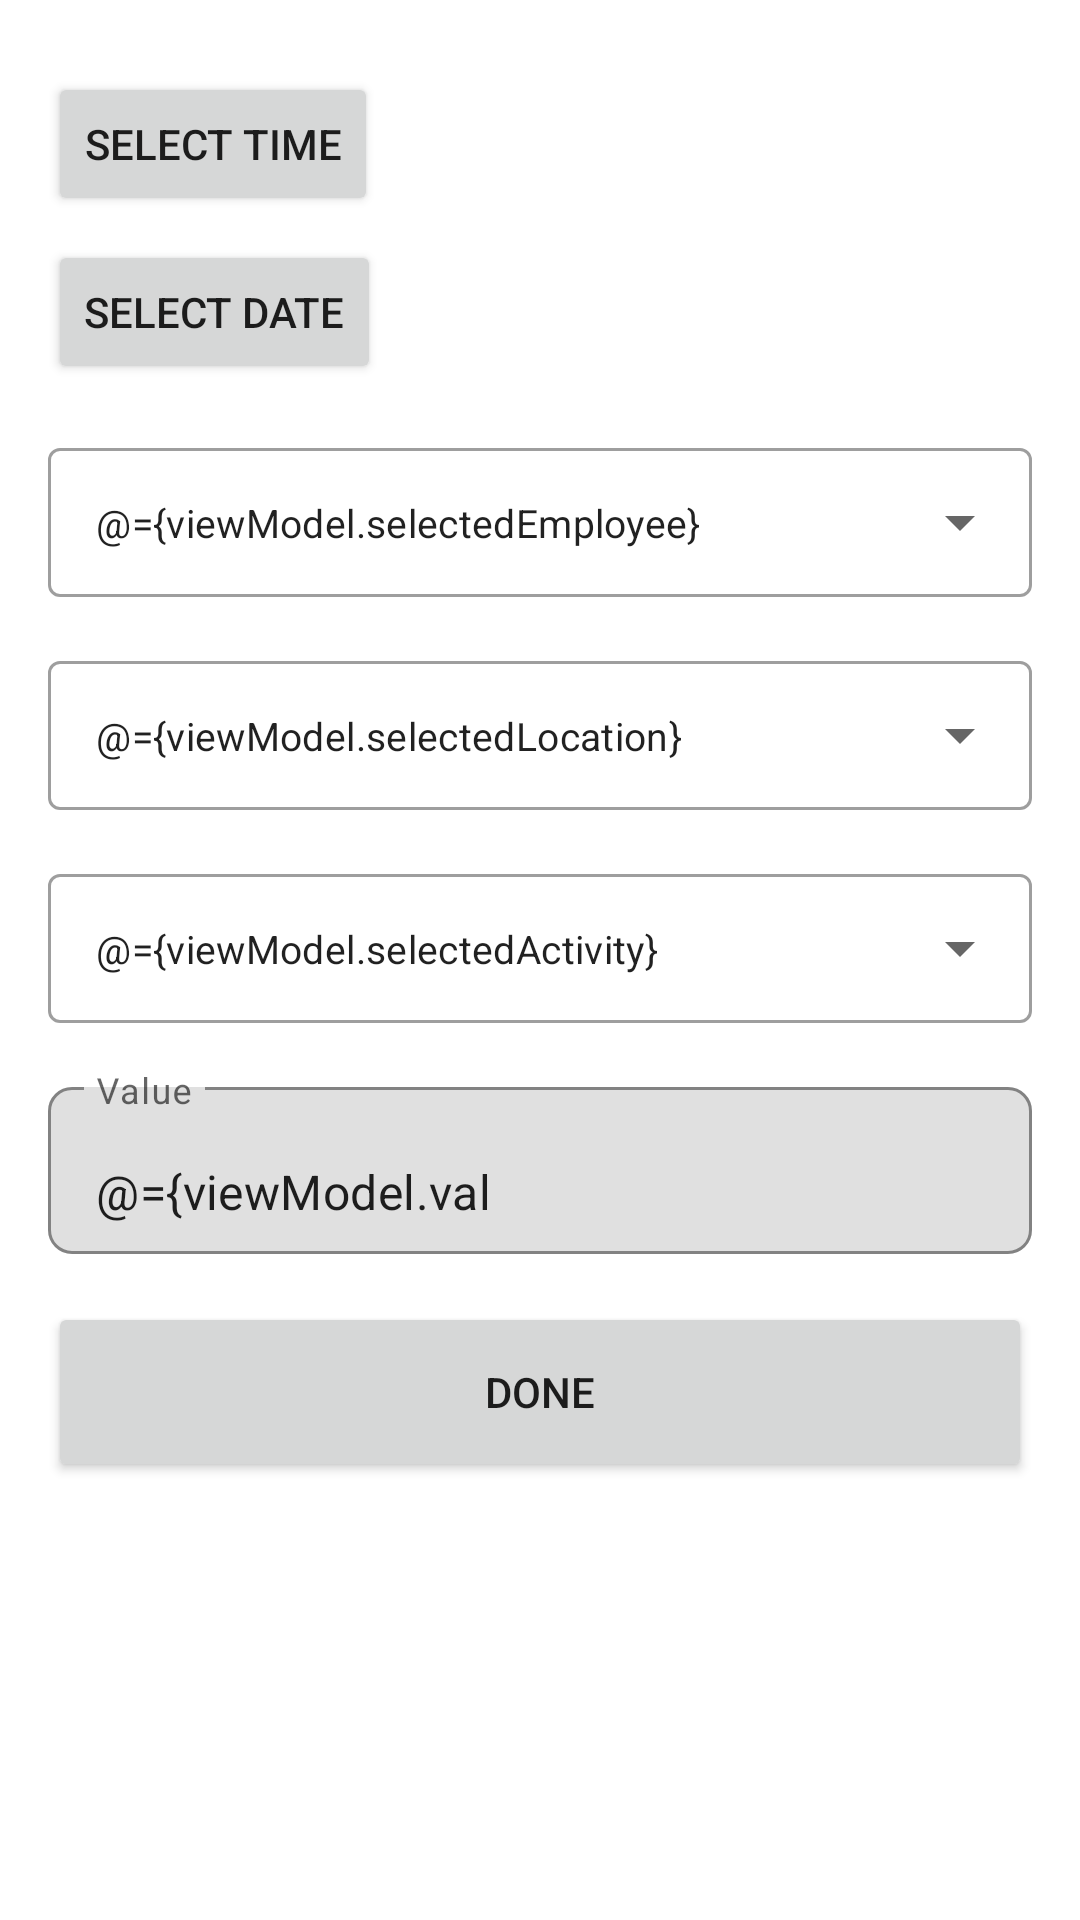

Produce the Android XML layout that renders to this screen, including the resource entries it uses.
<!-- AndroidManifest.xml: application theme Theme.EmployeeSiteData -->
<!-- res/layout/fragment_add_employee_productivity.xml -->
<?xml version="1.0" encoding="utf-8"?>
<layout xmlns:android="http://schemas.android.com/apk/res/android"
    xmlns:tools="http://schemas.android.com/tools"
    xmlns:app="http://schemas.android.com/apk/res-auto">

    <data>
        <variable
            name="viewModel"
            type="employee.location.site.viewmodels.AddProductivityViewModel" />
    </data>

    <LinearLayout
        android:layout_width="match_parent"
        android:layout_height="match_parent"
        android:padding="16dp"
        android:orientation="vertical"
        tools:context=".screens.enterEmployeeProductivity.AddEmployeeProductivityFragment">

        <LinearLayout
            android:layout_width="match_parent"
            android:layout_height="wrap_content"
            android:orientation="horizontal">

            <Button
                android:id="@+id/select_time_button"
                android:layout_width="wrap_content"
                android:layout_height="wrap_content"
                android:layout_marginTop="8dp"
                android:text="@string/select_time" />

            <TextView
                android:layout_width="wrap_content"
                android:layout_height="wrap_content"
                tools:text="12:31 AM"
                android:text="@{viewModel.timeText}"
                android:layout_gravity="center_vertical"
                android:layout_marginStart="16dp"/>

        </LinearLayout>

        <LinearLayout
            android:layout_width="match_parent"
            android:layout_height="wrap_content"
            android:orientation="horizontal">

            <Button
                android:id="@+id/select_date_button"
                android:layout_width="wrap_content"
                android:layout_height="wrap_content"
                android:layout_marginTop="8dp"
                android:text="@string/select_date" />

            <TextView
                android:layout_width="wrap_content"
                android:layout_height="wrap_content"
                tools:text="12-02-2002"
                android:text="@{viewModel.dateText}"
                android:layout_gravity="center_vertical"
                android:layout_marginStart="16dp"/>

        </LinearLayout>

        <com.google.android.material.textfield.TextInputLayout
            android:layout_width="match_parent"
            android:layout_height="wrap_content"
            android:layout_marginTop="16dp"
            style="@style/Widget.MaterialComponents.TextInputLayout.OutlinedBox.ExposedDropdownMenu">

            <AutoCompleteTextView
                android:id="@+id/select_employee_name_dropdown"
                android:layout_width="match_parent"
                android:textSize="13sp"
                android:paddingVertical="16dp"
                android:inputType="none"
                android:layout_height="match_parent"
                android:layout_weight="1"
                android:text="@={viewModel.selectedEmployee}" />

        </com.google.android.material.textfield.TextInputLayout>

        <com.google.android.material.textfield.TextInputLayout
            android:layout_width="match_parent"
            android:layout_height="wrap_content"
            android:layout_marginTop="16dp"
            style="@style/Widget.MaterialComponents.TextInputLayout.OutlinedBox.ExposedDropdownMenu">

            <AutoCompleteTextView
                android:id="@+id/select_location_dropdown"
                android:layout_width="match_parent"
                android:textSize="13sp"
                android:paddingVertical="16dp"
                android:inputType="none"
                android:layout_height="match_parent"
                android:layout_weight="1"
                android:text="@={viewModel.selectedLocation}" />

        </com.google.android.material.textfield.TextInputLayout>

        <com.google.android.material.textfield.TextInputLayout
            android:layout_width="match_parent"
            android:layout_height="wrap_content"
            android:layout_marginTop="16dp"
            style="@style/Widget.MaterialComponents.TextInputLayout.OutlinedBox.ExposedDropdownMenu">

            <AutoCompleteTextView
                android:id="@+id/select_activity_dropdown"
                android:layout_width="match_parent"
                android:textSize="13sp"
                android:paddingVertical="16dp"
                android:inputType="none"
                android:layout_height="match_parent"
                android:layout_weight="1"
                android:text="@={viewModel.selectedActivity}" />

        </com.google.android.material.textfield.TextInputLayout>

        <com.google.android.material.textfield.TextInputLayout
            android:id="@+id/value"
            android:layout_width="match_parent"
            android:layout_height="wrap_content"
            android:layout_marginTop="16dp"
            app:boxBackgroundMode="outline"
            app:boxCornerRadiusBottomEnd="8dp"
            app:boxCornerRadiusBottomStart="8dp"
            app:boxCornerRadiusTopEnd="8dp"
            app:boxCornerRadiusTopStart="8dp">

            <com.google.android.material.textfield.TextInputEditText
                android:layout_width="match_parent"
                android:layout_height="wrap_content"
                android:hint="@string/value"
                android:text="@={viewModel.value}"
                android:imeOptions="actionDone"
                android:inputType="number"
                android:maxLength="16"
                android:maxLines="1" />

        </com.google.android.material.textfield.TextInputLayout>

        <Button
            android:id="@+id/done_button"
            android:layout_width="match_parent"
            android:layout_height="60dp"
            android:onClick="@{() -> viewModel.onDoneClick()}"
            android:text="@string/done"
            android:layout_marginTop="16dp" />

    </LinearLayout>
</layout>
<!-- resources referenced by this layout -->
<resources>
  <string name="done">done</string>
  <string name="select_date">select date</string>
  <string name="select_time">select time</string>
  <string name="value">Value</string>
  <style name="Theme.EmployeeSiteData" parent="Theme.MaterialComponents.Light.NoActionBar">
          
          <item name="colorPrimary">@color/purple_500</item>
          <item name="colorPrimaryVariant">@color/purple_700</item>
          <item name="colorOnPrimary">@color/white</item>
          
          <item name="colorSecondary">@color/teal_200</item>
          <item name="colorSecondaryVariant">@color/teal_700</item>
          <item name="colorOnSecondary">@color/black</item>
          
          <item name="android:statusBarColor" tools:targetApi="l">?attr/colorPrimaryVariant</item>
  
          
      </style>
  <!-- not gathered from this repository: default colours our renderer supplied (Android Studio template values) -->
  <color name="purple_500">#FF6200EE</color>
  <color name="purple_700">#FF3700B3</color>
  <color name="teal_200">#FF03DAC5</color>
  <color name="teal_700">#FF018786</color>
  <color name="black">#FF000000</color>
  <color name="white">#FFFFFFFF</color>
</resources>
